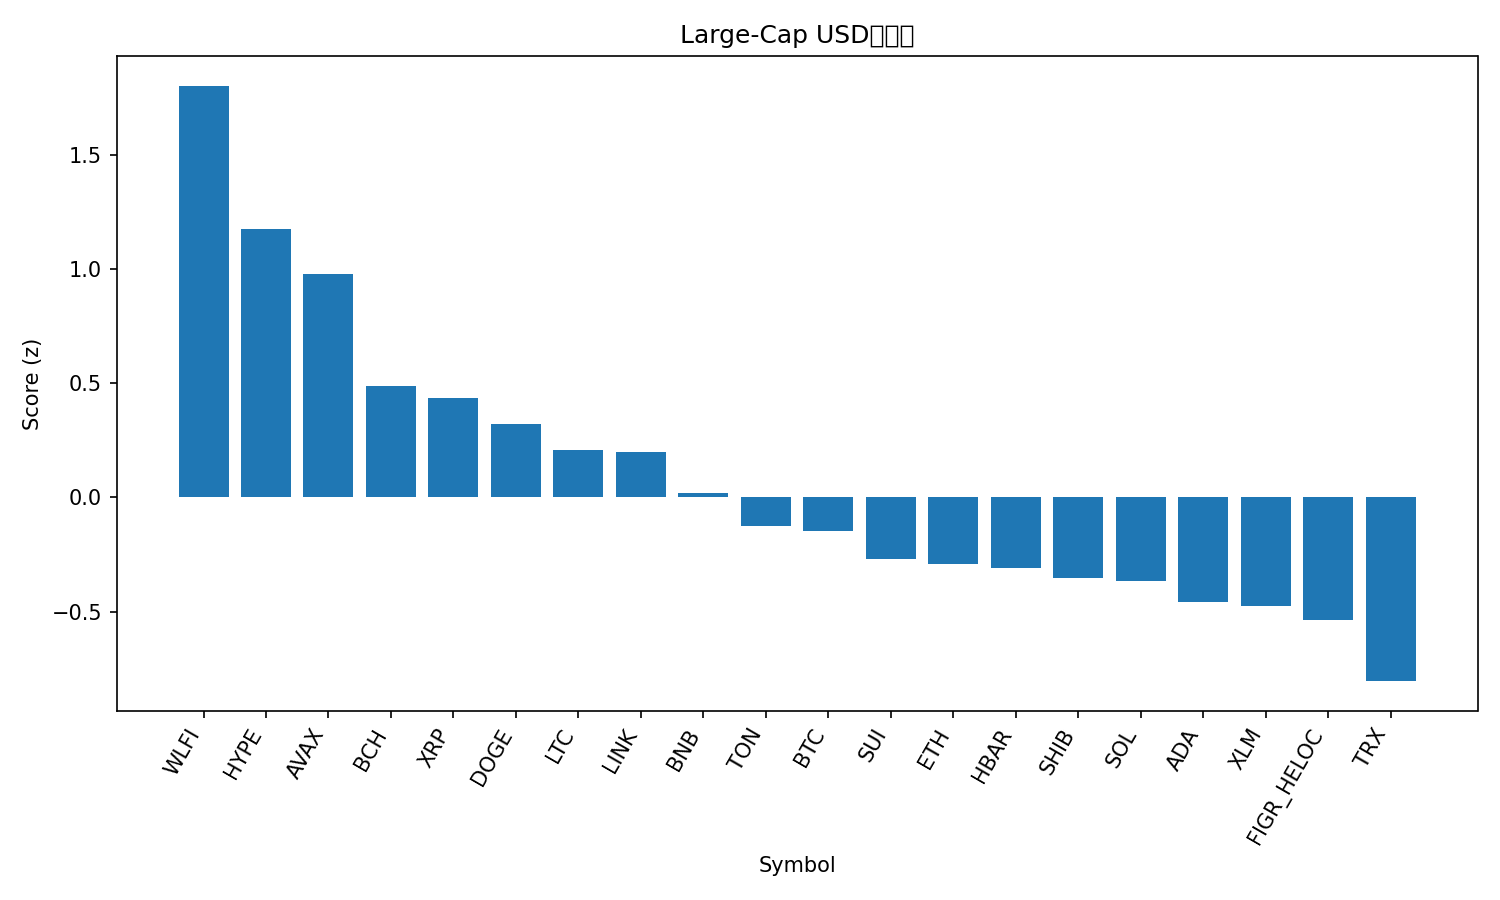

The table this chart was drawn from, first rows:
rank, name, symbol, price, pct_1h, pct_24h, pct_7d, pct_1h_vs_btc, pct_24h_vs_btc, pct_7d_vs_btc, market_cap_rank, market_cap, volume_usd, score
1, World Liberty Financial, WLFI, 0.229, 0.21, 16.1, 0.0, 0.1551, 15.79, -2.682, 33, 6267894306, 1296189455, 1.802
2, Hyperliquid, HYPE, 47.22, 0.6084, 1.111, 6.213, 0.5535, 0.802, 3.531, 16, 12785438826, 189196558, 1.174
3, Avalanche, AVAX, 24.6, 0.5678, 1.844, 2.143, 0.5129, 1.535, -0.5398, 23, 10387248930, 280972428, 0.9774
4, Bitcoin Cash, BCH, 605.1, 0.1257, 1.751, 10.45, 0.07077, 1.442, 7.767, 20, 12054710712, 198134342, 0.4853
5, XRP, XRP, 2.84, 0.3679, 1.186, 0.7079, 0.313, 0.8772, -1.974, 3, 169549386460, 1699426824, 0.4353
6, Dogecoin, DOGE, 0.2194, 0.2356, 2.543, 0.6956, 0.1806, 2.235, -1.987, 9, 33079863380, 1032964450, 0.3222
7, Litecoin, LTC, 114.8, 0.101, 2.904, 3.086, 0.04601, 2.595, 0.4034, 28, 8750824307, 333086137, 0.2075
8, Chainlink, LINK, 22.35, 0.4379, 0.8198, -6.001, 0.383, 0.5112, -8.683, 13, 15153626039, 491481587, 0.1989
9, BNB, BNB, 871.8, 0.1376, 1.336, 1.384, 0.08268, 1.027, -1.299, 5, 121342730457, 812082826, 0.01878
10, Toncoin, TON, 3.09, 0.07736, 2.405, -1.58, 0.0224, 2.096, -4.262, 30, 7945145331, 91161933, -0.1278
11, Bitcoin, BTC, 111229, 0.05496, 0.3086, 2.682, 0.0, 0.0, 0.0, 1, 2215287173713, 22862750872, -0.1496
12, Sui, SUI, 3.4, -0.05113, 1.559, 2.772, -0.1061, 1.25, 0.08968, 19, 12143791339, 487379767, -0.2683
13, Ethereum, ETH, 4305, 0.154, 0.2658, -4.062, 0.09905, -0.04279, -6.744, 2, 519632258655, 16002949316, -0.2903
14, Hedera, HBAR, 0.2195, 0.05137, 1.606, -2.387, -0.003593, 1.298, -5.069, 25, 9308267925, 101978600, -0.3117
15, Shiba Inu, SHIB, 1.241e-05, -0.01064, 1.331, -0.03551, -0.0656, 1.023, -2.718, 31, 7309180820, 97692446, -0.3527
16, Solana, SOL, 203.6, -0.006874, 0.9545, 0.1909, -0.06184, 0.6458, -2.492, 6, 110333583472, 2881431529, -0.3653
17, Cardano, ADA, 0.8297, -0.0612, 0.9131, 0.7574, -0.1162, 0.6045, -1.925, 11, 30274667347, 904710653, -0.4602
18, Stellar, XLM, 0.359, -0.007131, 0.2547, -0.1565, -0.0621, -0.05391, -2.839, 22, 11386050458, 92317556, -0.4758
19, Figure Heloc, FIGR_HELOC, 1.0, 0.0, -0.4529, 0.0, -0.05496, -0.7616, -2.682, 18, 12245407396, 18860, -0.5358
20, TRON, TRX, 0.3273, 0.00429, -1.005, -4.539, -0.05067, -1.313, -7.221, 10, 30981201532, 2076725796, -0.8047
21, Cronos, CRO, 0.2626, -0.1285, -2.95, -9.327, -0.1835, -3.259, -12.01, 26, 8821920020, 66813984, -1.54
